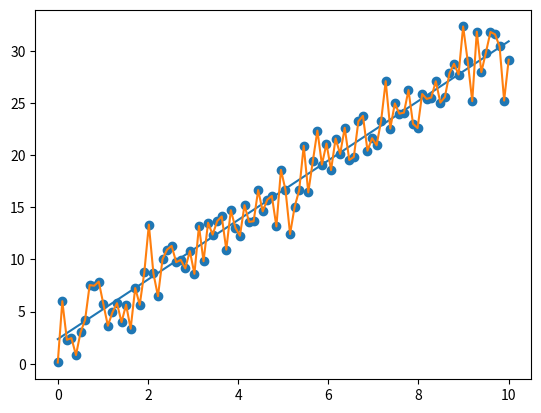

Reproduce this figure in Python.
"""
Enunciado:
Explora el análisis de datos mediante la realización de una regresión lineal y la interpolación de un conjunto de datos.
Este ejercicio se centra en el uso de scipy.optimize para llevar a cabo una regresión lineal y en la aplicación de
scipy.interpolate para la interpolación de datos.

Implementa la función linear_regression_and_interpolation(data_x, data_y) que realice lo siguiente:
    - Regresión Lineal: Ajustar una regresión lineal a los datos proporcionados.
    - Interpolación: Crear una interpolación lineal de los mismos datos.

Adicionalmente, implementa la función plot_results(data_x, data_y, results) para graficar los datos originales,
la regresión lineal y la interpolación.

Parámetros:
    - data_x (List[float]): Lista de valores en el eje x.
    - data_y (List[float]): Lista de valores en el eje y correspondientes a data_x.
    - results (Dict): Resultados de la regresión lineal e interpolación.

Ejemplo:
    - Entrada:
        data_x = np.linspace(0, 10, 100)
        data_y = 3 - data_x + 2 + np.random.normal(0, 0.5, 100) # Datos con tendencia lineal y algo de ruido
    - Ejecución:
        results = linear_regression_and_interpolation(data_x, data_y)
        plot_results(data_x, data_y, results)
    - Salida:
        Un gráfico mostrando los datos originales, la regresión lineal y la interpolación.
"""

from scipy.optimize import curve_fit
from scipy import interpolate
import numpy as np
import matplotlib.pyplot as plt
import typing as t

def regresion(x, m, b):
    result = m*x + b
    return result

def linear_regression_and_interpolation(
    data_x: t.List[float], data_y: t.List[float]
) -> t.Dict[str, t.Any]:
    # 1. Regresion lineal
    # curve_fit (function, xdata, ydata)
    popt, pcov = curve_fit(regresion, data_x, data_y)
    # devuelve popt (contiene los parámetros que ha encontrado para que la recta se ajuste lo mejor posible a los datos)
    ## popt[0]: pendiente y popt[1]: ordenada en el origen
    pendiente = popt[0]
    ordenada_origen = popt[1]
    
    # 2. Interpolacion
    # interpolate.interp1d(x,y) crea una función de interpolación a partir de nuestros datos
    interpolacion = interpolate.interp1d(data_x, data_y)
        
    # 3. Crear un diccionario con ambos apartados
    resultado = {
        "linear_regression": {
            "slope": pendiente,
            "intercept": ordenada_origen
        },
        "interpolated_data": interpolacion(data_x)
    }
    return resultado


def plot_results(data_x: t.List[float], data_y: t.List[float], results: t.Dict):
    # 1. Representar los puntos originales
    plt.scatter(data_x, data_y)
    
    # 2. Representar la regresión
    slope = results["linear_regression"]["slope"]
    intercept = results["linear_regression"]["intercept"]
    resultado_y = regresion(data_x, slope, intercept)
    plt.plot(data_x, resultado_y)
    
    # 3. Interpolación
    valores_y_interpolados = results["interpolated_data"]
    plt.plot(data_x, valores_y_interpolados)
    
    # 4. Mostrar en pantalla
    plt.show()

# Si quieres probar tu código, descomenta las siguientes líneas y ejecuta el script
data_x = np.linspace(0, 10, 100)
data_y = 3 * data_x + 2 + np.random.normal(0, 2, 100)
results = linear_regression_and_interpolation(data_x, data_y)
plot_results(data_x, data_y, results)
